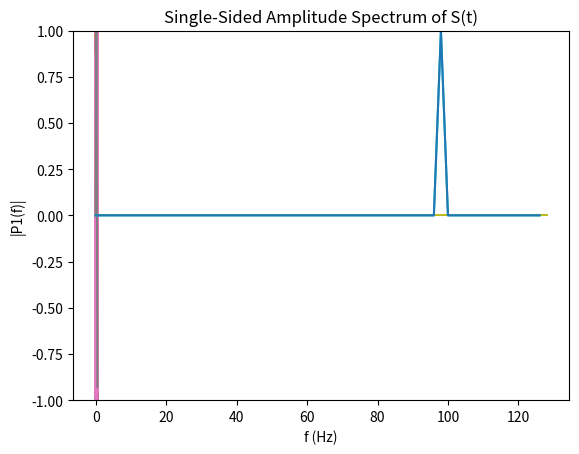

The script that saved this image:
from scipy import signal
import matplotlib.pyplot as plt
import numpy as np
import scipy as sc
from scipy import signal
import math

#%% Create one sinusoid f - 100
Fs = 256
t  = np.arange(0,0.5,1/Fs) 
A = 1
f1 = 100
phi = 0
s_c1 = A * np.sin( 2*np.pi*f1*t + phi ) 
#%% create another sinusoid f - 156
f2 = 156
s_c2 = A * np.sin( 2*np.pi*f2*t + phi ) 
#%% Sum both signals
sig = s_c1+s_c2

plt.xlabel('continuous time')
plt.ylabel('Amplitude')
plt.title('Phase opposite signals s1 and s2, can be retrieved by the relation sin(a-b)')
plt.plot(t,s_c1,t,s_c2)

plt.plot(t,sig)  
plt.ylim([-1,1])
plt.xlabel('continuous time')
plt.ylabel('Amplitude')
plt.title('Sum of signals s1 and s2 => zero sum')#% zero sum (numerical errors)

#calculate tigonometric relation sin(a-b) f - 156
f3= float(Fs-f2)/float(Fs)
result = A * np.sin( 2*np.pi*f3*t)
plt.plot(t,result)
plt.xlabel('continuous time')
plt.ylabel('Amplitude')
plt.title('tigonometric relation sin(a-b)')

#%% Generate another signal
f3 = 356 
A3 = 1 
phi3 = 0 
f5 = 356
s_c3 = A3 * np.sin( 2*np.pi*f3*t + phi3 ) 
plt.plot(t,s_c3)
plt.xlabel('continuous time')
plt.ylabel('Amplitude')

plt.plot(t,s_c1,t,s_c3)
plt.xlabel('continuous time')
plt.ylabel('Amplitude')
plt.title('identical signals s1 and s3, can be retrieved by the relation sin(a+b)')

#%% calculate tigonometric relation sin(a+b) f - 100
f4= (Fs+f1)/Fs
result = A * np.sin( 2*np.pi*f4*t)
plt.plot(t,result)
plt.xlabel('continuous time')
plt.ylabel('Amplitude')
plt.title('tigonometric relation sin(a+b)')

#%% FFT for each signal and their sum
L=len(sig)
Y = np.fft.fft(sig)
P2 = abs(Y/L)
P1 = P2[0:int(L/2+1)]
P1[1:-2] = 2*P1[1:-2]

f = []
for i in range(int(L/2+1)):
        rez = float(Fs*i/L)
        f.insert(i, rez)

plt.plot(f,P1)
plt.title('Single-Sided Amplitude Spectrum of S(t)')
plt.xlabel('f (Hz)')
plt.ylabel('|P1(f)|')

L=len(s_c1)
Y = np.fft.fft(s_c1)
P2 = abs(Y/L)
P1 = P2[1:int(L/2+1)]
P1[1:-2] = 2*P1[1:-2]
f = []
for i in range(int(L/2)):
        rez = float(float(Fs*i)/L)
        f.insert(i, rez)
plt.plot(f,P1) 
plt.title('Single-Sided Amplitude Spectrum of S(t)')
plt.xlabel('f (Hz)')
plt.ylabel('|P1(f)|')

L=len(s_c2)
Y = np.fft.fft(s_c2)
P2 = abs(Y/L)
P1 = P2[1:int(L/2+1)]
P1[1:-2] = 2*P1[1:-2]
f = []
for i in range(int(L/2)):
        rez = float(float(Fs*i)/L)
        f.insert(i, rez)
plt.plot(f,P1) 
plt.title('Single-Sided Amplitude Spectrum of S(t)')
plt.xlabel('f (Hz)')
plt.ylabel('|P1(f)|')

